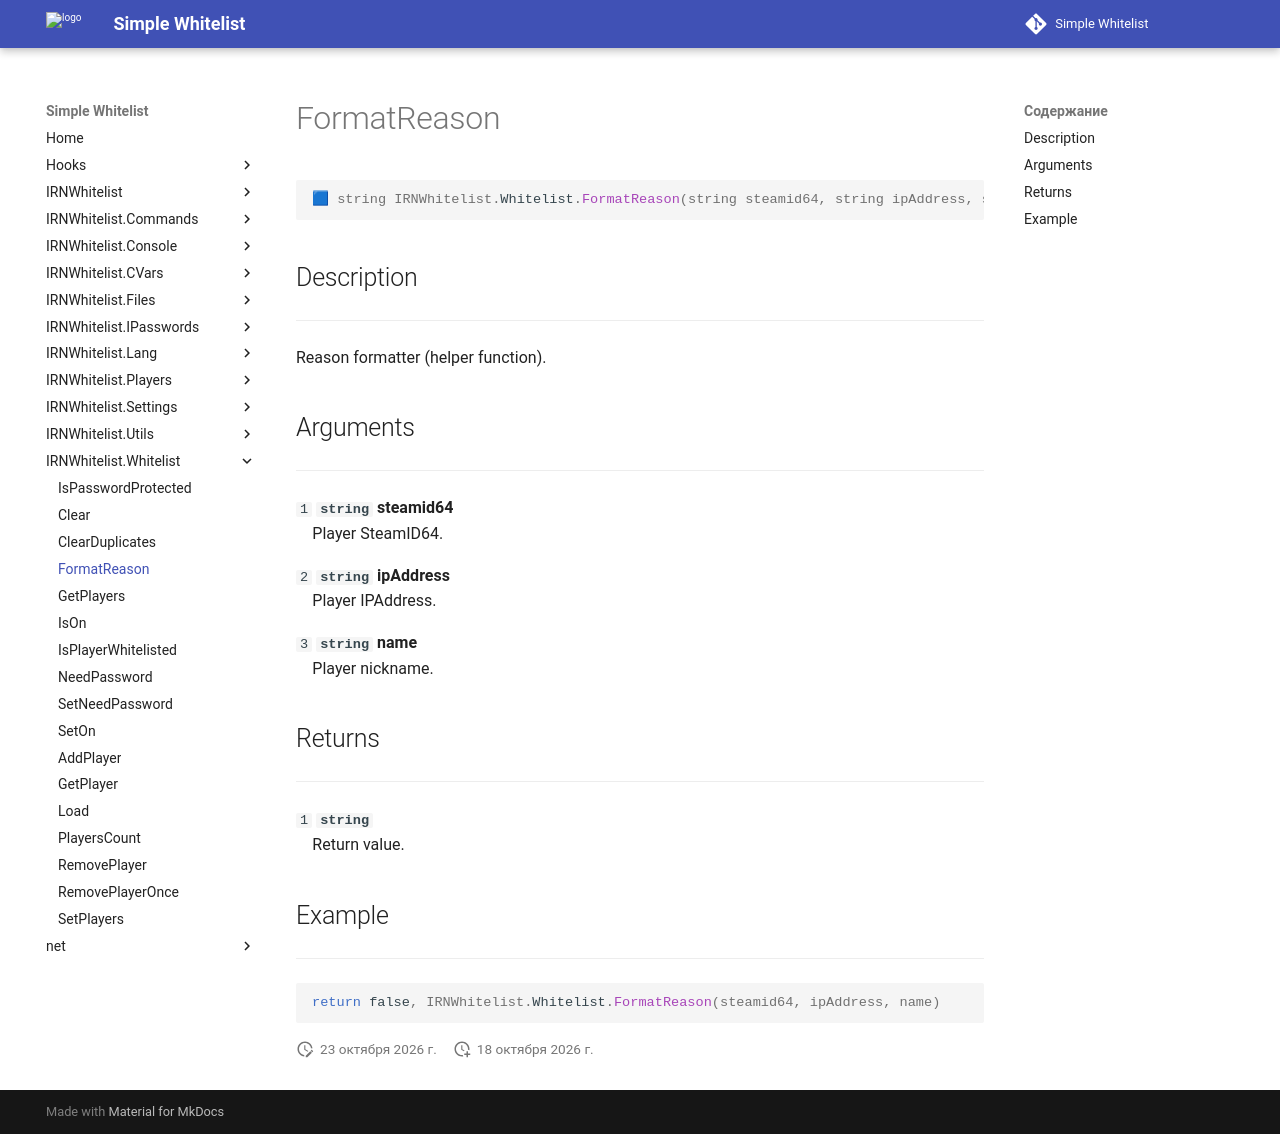

repository: Enalian/simple_whitelist · page: IRNWhitelist_Whitelist/FormatReason/index.html · generator: mkdocs

---
title: IRNWhitelist.Whitelist.FormatReason
---

```lua
🟦 string IRNWhitelist.Whitelist.FormatReason(string steamid64, string ipAddress, string name)
```

## Description
---

Reason formatter (helper function).

## Arguments
---

`1` **`string`** **steamid64**  
&emsp;Player SteamID64.

`2` **`string`** **ipAddress**  
&emsp;Player IPAddress.

`3` **`string`** **name**  
&emsp;Player nickname.

## Returns
---

`1` **`string`**  
&emsp;Return value.

## Example
---

```lua
return false, IRNWhitelist.Whitelist.FormatReason(steamid64, ipAddress, name)
```
